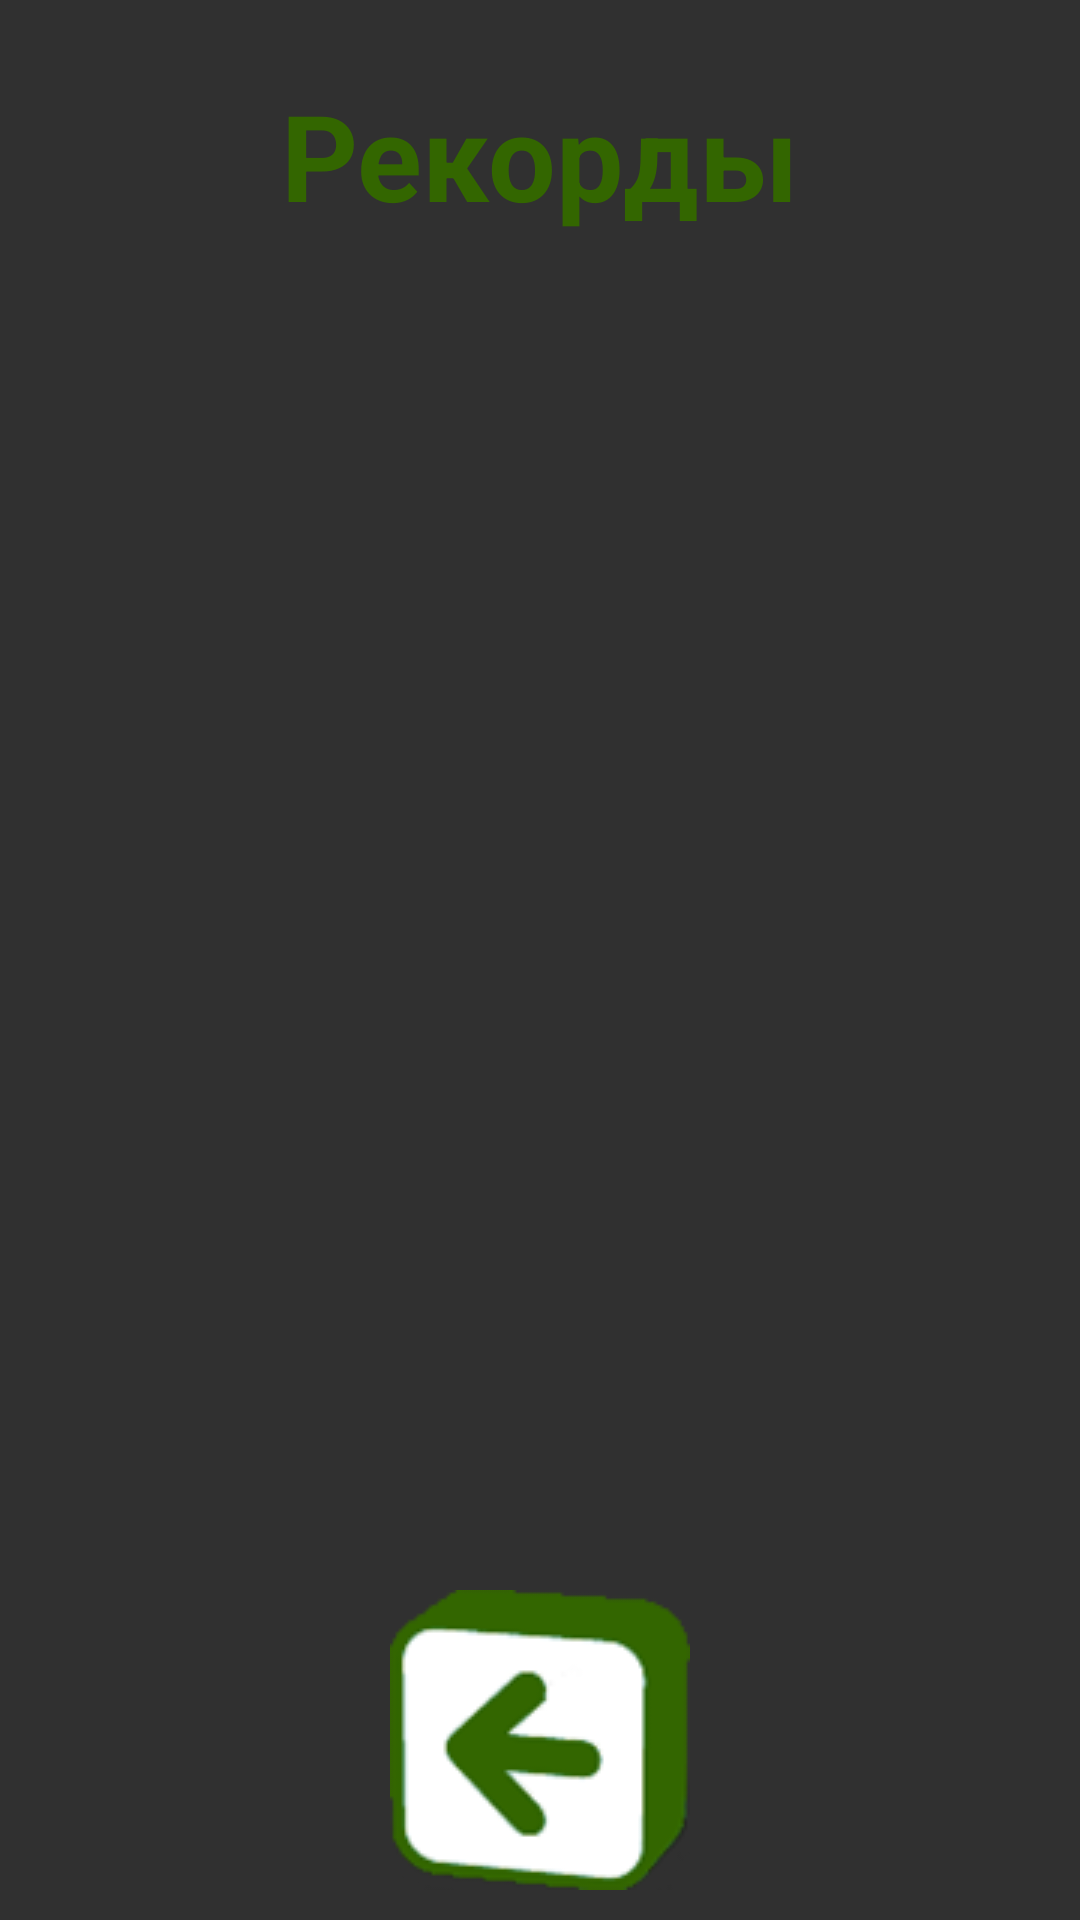

This screen was rendered from an Android layout file. Write that file and the resources it references.
<!-- AndroidManifest.xml: activity theme Theme.AppCompat.NoActionBar -->
<!-- res/layout/activity_records.xml -->
<RelativeLayout
    xmlns:android="http://schemas.android.com/apk/res/android"
    xmlns:tools="http://schemas.android.com/tools"
    tools:context="ru.edu.vstu.www.triples.activities.RecordsActivity"
    style="@style/activityStyle">

    <TextView style="@style/titleStyle"
        android:text="@string/recordsTitle"
        android:id="@+id/recordTitle"/>

    <ScrollView
        android:layout_width="match_parent"
        android:layout_height="match_parent"
        android:layout_below="@id/recordTitle"
        android:id="@+id/scroll">
        <LinearLayout
            android:id="@+id/linLayout"
            android:layout_width="match_parent"
            android:layout_height="wrap_content"
            android:orientation="vertical">
        </LinearLayout>
    </ScrollView>

    <Button style="@style/btnActivityStyle"
        android:background="@drawable/btn_back100"
        android:id="@+id/backFromRecordsBtn"/>

</RelativeLayout>
<!-- resources referenced by this layout -->
<resources>
  <!-- drawable btn_back100: png bitmap (drawable, 6643 bytes) -->
  <string name="recordsTitle">Рекорды</string>
  <style name="activityStyle">
          <item name="android:background">@drawable/font_green</item>
          <item name="android:layout_width">match_parent</item>
          <item name="android:layout_height">match_parent</item>
          <item name="android:padding">10dp</item>
      </style>
  <style name="btnActivityStyle">
          <item name="android:layout_width">100dp</item>
          <item name="android:layout_height">100dp</item>
          <item name="android:layout_centerHorizontal">true</item>
          <item name="android:layout_alignParentBottom">true</item>
      </style>
  <style name="titleStyle">
          <item name="android:textColor">@color/dark_green</item>
          <item name="android:textSize">40sp</item>
          <item name="android:textStyle">bold</item>
          <item name="android:layout_margin">15dp</item>
          <item name="android:layout_width">wrap_content</item>
          <item name="android:layout_height">wrap_content</item>
          <item name="android:layout_centerHorizontal">true</item>
      </style>
  <color name="dark_green">#336600</color>
</resources>
